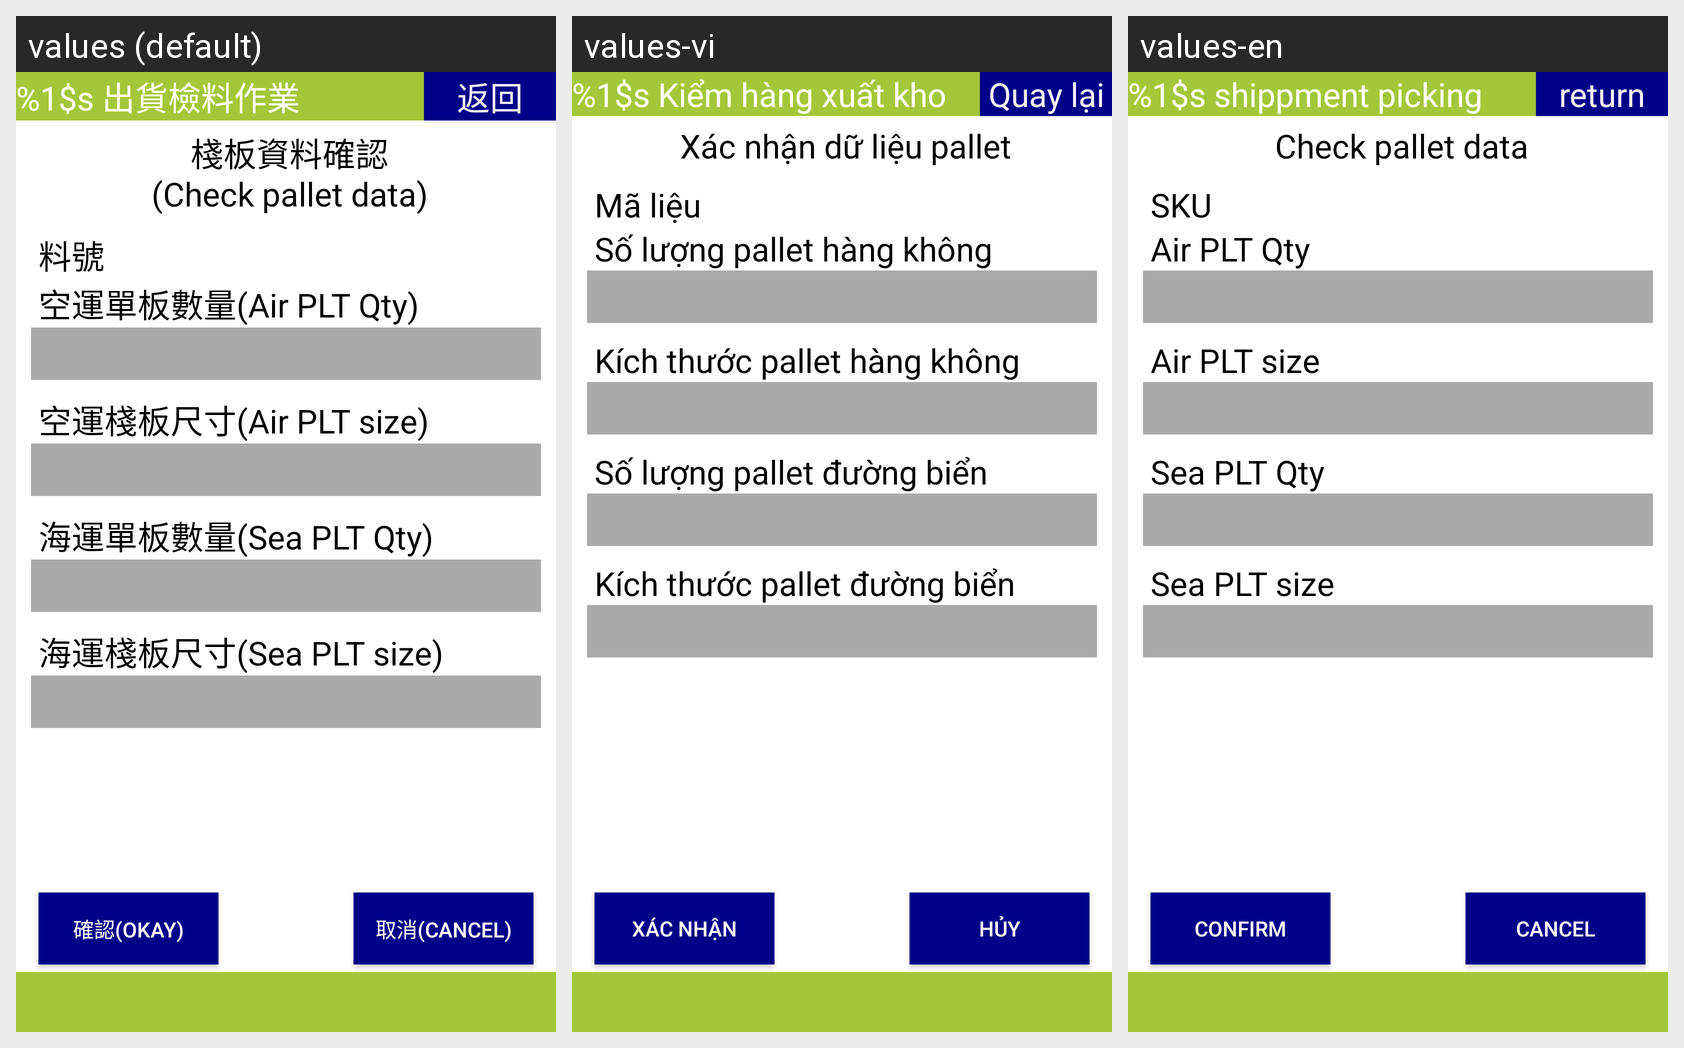

Strings drawn on this Android screen and how each of the app's shown locales translates them:
Android screen res/layout/activity_shipping_picking_pallet_data.xml rendered under 3 locales, left to right: values (default), values-vi, values-en. Device: Nexus 5 (rendered at 1080×1920; each locale shown at half size, 540×960, under a caption strip naming it); theme android:Theme.DeviceDefault.NoActionBar.Fullscreen.
Strings drawn on this screen, with the default value and each locale's value (text and hints the layout hard-codes, and strings that could not be matched under every locale, appear in the picture but are not listed):

label_picking
  values: %1$s 出貨檢料作業
  values-vi: %1$s Kiểm hàng xuất kho
  values-en: %1$s shippment picking

button_return
  values: 返回
  values-vi: Quay lại
  values-en: return

label_pallet_data
  values: 棧板資料確認
      (Check pallet data)
  values-vi: Xác nhận dữ liệu pallet
  values-en: Check pallet data

label_part_no
  values: 料號
  values-vi: Mã liệu
  values-en: SKU

label_air_plt_qty
  values: 空運單板數量(Air PLT Qty)
  values-vi: Số lượng pallet hàng không
  values-en: Air PLT Qty

label_air_plt_size
  values: 空運棧板尺寸(Air PLT size)
  values-vi: Kích thước pallet hàng không
  values-en: Air PLT size

label_sea_plt_qty
  values: 海運單板數量(Sea PLT Qty)
  values-vi: Số lượng pallet đường biển
  values-en: Sea PLT Qty

label_sea_plt_size
  values: 海運棧板尺寸(Sea PLT size)
  values-vi: Kích thước pallet đường biển
  values-en: Sea PLT size

button_confirm2
  values: 確認(Okay)
  values-vi: Xác nhận
  values-en: Confirm

button_cancel2
  values: 取消(Cancel)
  values-vi: Hủy
  values-en: Cancel
